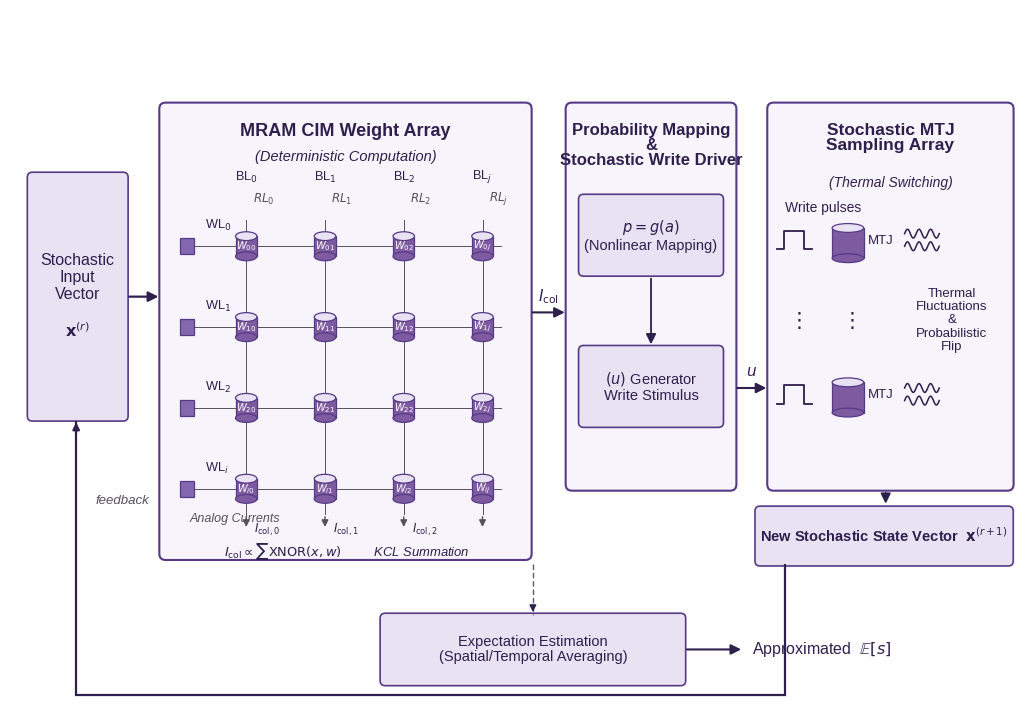

Write Python code to recreate this figure. (Note: this script raises an exception after producing the figure.)
"""
Fig 4.1 -- sMTJ-PBNN hardware principle.

Three coupled functional blocks plus a feedback loop on the same physical
sMTJ substrate:

  1. MRAM CIM weight array runs a deterministic XNOR-popcount column sum
     over the stochastic input vector x^(r).
  2. Probability mapping & stochastic write driver convert the column
     current into a write stimulus u for the device array.
  3. Stochastic MTJ sampling array converts u into a new state vector
     x^(r+1) via thermal-activation switching.

The new state x^(r+1) feeds back as the next input, and spatial/temporal
averaging across many cycles delivers the approximated expectation E[s]
read at inference time.

Output: article/figs/Chapter04_local_01.png (and a sibling .pdf).
"""
from pathlib import Path

import matplotlib as mpl
import matplotlib.pyplot as plt
import numpy as np
from matplotlib.patches import (
    Ellipse, FancyArrowPatch, FancyBboxPatch, PathPatch, Rectangle,
)
from matplotlib.path import Path as MplPath


INK = "#2E1F4D"
PURPLE = "#563A86"
PURPLE_MID = "#8467B1"
PURPLE_FILL = "#E9E2F3"
PURPLE_FAINT = "#F7F4FB"
PURPLE_MTJ = "#7E5BA0"
GRAY = "#55515B"


mpl.rcParams.update({
    "font.family": "sans-serif",
    "font.sans-serif": ["Arial", "Liberation Sans", "DejaVu Sans"],
    "mathtext.fontset": "dejavusans",
    "axes.unicode_minus": False,
    "pdf.fonttype": 42,
    "ps.fonttype": 42,
})


def block(ax, x, y, w, h, title, subtitle=None,
          fill=PURPLE_FAINT, edge=PURPLE,
          title_size=12.5, subtitle_size=10.0,
          title_lines_gap=0.42):
    ax.add_patch(FancyBboxPatch(
        (x, y), w, h,
        boxstyle="round,pad=0.03,rounding_size=0.10",
        linewidth=1.5, edgecolor=edge, facecolor=fill, zorder=1,
    ))
    title_lines = title.count("\n") + 1
    title_top = y + h - 0.30
    ax.text(x + w / 2, title_top, title,
            ha="center", va="top",
            fontsize=title_size, color=INK, fontweight="bold",
            linespacing=1.0, zorder=3)
    if subtitle is not None:
        ax.text(x + w / 2,
                title_top - title_lines * title_lines_gap,
                f"({subtitle})",
                ha="center", va="top",
                fontsize=subtitle_size, color=INK, style="italic", zorder=3)


def small_box(ax, x, y, w, h, text,
              fill=PURPLE_FILL, edge=PURPLE,
              fontsize=10.0, fontweight="normal"):
    ax.add_patch(FancyBboxPatch(
        (x, y), w, h,
        boxstyle="round,pad=0.025,rounding_size=0.08",
        linewidth=1.2, edgecolor=edge, facecolor=fill, zorder=2,
    ))
    ax.text(x + w / 2, y + h / 2, text,
            ha="center", va="center",
            fontsize=fontsize, color=INK,
            fontweight=fontweight, linespacing=1.15, zorder=3)


def arrow(ax, start, end, label=None, label_offset=(0.0, 0.20),
          label_size=11.0, rad=0.0, lw=1.5, dashed=False):
    arr = FancyArrowPatch(
        start, end,
        arrowstyle="-|>", mutation_scale=15,
        linewidth=lw, color=INK,
        linestyle=(0, (5, 3)) if dashed else "solid",
        connectionstyle=f"arc3,rad={rad}",
        shrinkA=2, shrinkB=2, zorder=2,
    )
    ax.add_patch(arr)
    if label:
        mx = (start[0] + end[0]) / 2 + label_offset[0]
        my = (start[1] + end[1]) / 2 + label_offset[1]
        ax.text(mx, my, label,
                ha="center", va="center",
                fontsize=label_size, color=INK, style="italic", zorder=4)


def draw_mtj(ax, cx, cy, w=0.34, h=0.46, color=PURPLE_MTJ):
    ax.add_patch(Rectangle(
        (cx - w / 2, cy - h / 2 + 0.07), w, h - 0.14,
        facecolor=color, edgecolor=PURPLE, linewidth=0.9, zorder=5,
    ))
    ax.add_patch(Ellipse(
        (cx, cy + h / 2 - 0.07), w, 0.14,
        facecolor=PURPLE_FILL, edgecolor=PURPLE, linewidth=0.9, zorder=6,
    ))
    ax.add_patch(Ellipse(
        (cx, cy - h / 2 + 0.07), w, 0.14,
        facecolor=color, edgecolor=PURPLE, linewidth=0.9, zorder=5,
    ))


def draw_write_pulse(ax, cx, cy, w=0.55, h=0.42):
    pts = [
        (cx - w / 2,         cy - h / 3),
        (cx - w / 4 - 0.02,  cy - h / 3),
        (cx - w / 4 - 0.02,  cy + h / 3),
        (cx + w / 4 + 0.02,  cy + h / 3),
        (cx + w / 4 + 0.02,  cy - h / 3),
        (cx + w / 2,         cy - h / 3),
    ]
    xs, ys = zip(*pts)
    ax.plot(xs, ys, color=INK, linewidth=1.3, zorder=4)


def draw_squiggle(ax, x0, y0, dx=0.55, amp=0.07, cycles=2.5):
    xs = np.linspace(x0, x0 + dx, 80)
    ys = y0 + amp * np.sin((xs - x0) / dx * cycles * 2 * np.pi)
    ax.plot(xs, ys, color=INK, linewidth=1.1, zorder=4)


def draw_crossbar(ax, x0, y0, w, h, rows=4, cols=4):
    row_ys = np.linspace(y0 + h - 0.60, y0 + 1.10, rows)
    col_xs = np.linspace(x0 + 1.00, x0 + w - 0.45, cols)

    for i, ry in enumerate(row_ys):
        ax.add_patch(Rectangle(
            (x0 - 0.05, ry - 0.13), 0.22, 0.26,
            facecolor=PURPLE_MID, edgecolor=PURPLE, linewidth=0.9, zorder=6,
        ))
        ax.plot([x0 + 0.17, col_xs[-1] + 0.30], [ry, ry],
                color=GRAY, linewidth=0.7, zorder=3)
        idx = f"{i}" if i < rows - 1 else "i"
        ax.text(x0 + 0.35, ry + 0.21, f"WL$_{{{idx}}}$",
                fontsize=9.2, color=INK, ha="left", va="bottom", zorder=4)

    top_y = row_ys[0] + 0.42
    bot_y = row_ys[-1] - 0.40
    for j, cx in enumerate(col_xs):
        ax.plot([cx, cx], [bot_y, top_y],
                color=GRAY, linewidth=0.7, zorder=3)
        jdx = f"{j}" if j < cols - 1 else "j"
        ax.text(cx, top_y + 0.55, f"BL$_{{{jdx}}}$",
                fontsize=9.2, color=INK, ha="center", va="bottom", zorder=4)
        ax.text(cx + 0.10, top_y + 0.20, f"$RL_{{{jdx}}}$",
                fontsize=8.6, color=GRAY, style="italic",
                ha="left", va="bottom", zorder=4)

    for i, ry in enumerate(row_ys):
        for j, cx in enumerate(col_xs):
            draw_mtj(ax, cx, ry)
            idx = f"{i}" if i < rows - 1 else "i"
            jdx = f"{j}" if j < cols - 1 else "j"
            ax.text(cx, ry, f"$W_{{{idx}{jdx}}}$",
                    fontsize=7.2, color="white", ha="center", va="center",
                    fontweight="bold", zorder=8)

    for j, cx in enumerate(col_xs):
        ax.annotate("",
                    xy=(cx, y0 + 0.45),
                    xytext=(cx, bot_y),
                    arrowprops=dict(arrowstyle="-|>", color=GRAY, lw=1.0),
                    zorder=3)
    ax.text(x0 + 0.10, y0 + 0.62, "Analog Currents",
            fontsize=9.0, color=GRAY, style="italic",
            ha="left", va="center", zorder=4)
    for j in range(min(3, cols)):
        ax.text(col_xs[j] + 0.13, y0 + 0.45,
                f"$I_{{\\mathrm{{col}},{j}}}$",
                fontsize=8.4, color=INK, ha="left", va="center", zorder=4)

    ax.text(x0 + w / 2, y0 + 0.10,
            r"$I_{\mathrm{col}}\propto\sum\mathrm{XNOR}(x,w)$"
            "         KCL Summation",
            fontsize=9.4, color=INK, style="italic",
            ha="center", va="center", zorder=4)


fig, ax = plt.subplots(figsize=(14.2, 9.0))
ax.set_xlim(0, 16)
ax.set_ylim(0, 11)
ax.axis("off")
ax.set_aspect("equal", adjustable="box")

small_box(ax, 0.30, 4.50, 1.55, 3.90,
          "Stochastic\nInput\nVector\n\n$\\mathbf{x}^{(r)}$",
          fontsize=11.5)

arrow(ax, (1.85, 6.45), (2.40, 6.45), lw=1.6)

block(ax, 2.40, 2.30, 5.85, 7.20,
      "MRAM CIM Weight Array",
      subtitle="Deterministic Computation",
      title_size=13, subtitle_size=10.5)
draw_crossbar(ax, 2.75, 2.30, 5.20, 5.55, rows=4, cols=4)

arrow(ax, (8.25, 6.20), (8.85, 6.20),
      label="$I_{\\mathrm{col}}$", label_offset=(0.0, 0.25))

block(ax, 8.85, 3.40, 2.65, 6.10,
      "Probability Mapping\n&\nStochastic Write Driver",
      title_size=12, title_lines_gap=0.55)
small_box(ax, 9.05, 6.80, 2.25, 1.25,
          "$p = g(a)$\n(Nonlinear Mapping)", fontsize=10.5)
arrow(ax, (10.175, 6.78), (10.175, 5.65), lw=1.3)
small_box(ax, 9.05, 4.40, 2.25, 1.25,
          "$(u)$ Generator\nWrite Stimulus", fontsize=10.5)

arrow(ax, (11.50, 5.00), (12.05, 5.00),
      label="$u$", label_offset=(0.0, 0.25))

block(ax, 12.05, 3.40, 3.85, 6.10,
      "Stochastic MTJ\nSampling Array",
      subtitle="Thermal Switching",
      title_size=12.5, subtitle_size=10.0, title_lines_gap=0.42)

ax.text(12.30, 7.85, "Write pulses",
        fontsize=10.0, color=INK, ha="left", va="center", zorder=4)

mtj_top = 7.30
mtj_bot = 4.85
draw_write_pulse(ax, 12.45, mtj_top + 0.05, w=0.55, h=0.45)
draw_mtj(ax, 13.30, mtj_top, w=0.50, h=0.62)
ax.text(13.62, mtj_top + 0.04, "MTJ", fontsize=9.5, color=INK,
        ha="left", va="center", zorder=5)
draw_squiggle(ax, 14.20, mtj_top + 0.15, dx=0.55, amp=0.07, cycles=3)
draw_squiggle(ax, 14.20, mtj_top - 0.05, dx=0.55, amp=0.07, cycles=3)

draw_write_pulse(ax, 12.45, mtj_bot + 0.05, w=0.55, h=0.45)
draw_mtj(ax, 13.30, mtj_bot, w=0.50, h=0.62)
ax.text(13.62, mtj_bot + 0.04, "MTJ", fontsize=9.5, color=INK,
        ha="left", va="center", zorder=5)
draw_squiggle(ax, 14.20, mtj_bot + 0.15, dx=0.55, amp=0.07, cycles=3)
draw_squiggle(ax, 14.20, mtj_bot - 0.05, dx=0.55, amp=0.07, cycles=3)

ax.text(12.45, (mtj_top + mtj_bot) / 2, r"$\vdots$",
        fontsize=15, color=INK, ha="center", va="center", zorder=4)
ax.text(13.30, (mtj_top + mtj_bot) / 2, r"$\vdots$",
        fontsize=15, color=INK, ha="center", va="center", zorder=4)

ax.text(14.95, (mtj_top + mtj_bot) / 2,
        "Thermal\nFluctuations\n&\nProbabilistic\nFlip",
        fontsize=9.5, color=INK, ha="center", va="center",
        linespacing=1.15, zorder=4)

small_box(ax, 11.85, 2.20, 4.05, 0.90,
          "New Stochastic State Vector  $\\mathbf{x}^{(r+1)}$",
          fontsize=10.5, fontweight="bold")
arrow(ax, (13.90, 3.38), (13.90, 3.12), lw=1.3)

fb_verts = [
    (12.30, 2.20),
    (12.30, 0.12),
    (1.05, 0.12),
    (1.05, 4.48),
]
fb_codes = [MplPath.MOVETO, MplPath.LINETO, MplPath.LINETO, MplPath.LINETO]
ax.add_patch(PathPatch(MplPath(fb_verts, fb_codes),
                       edgecolor=INK, linewidth=1.6,
                       facecolor="none", zorder=2))
ax.annotate("", xy=(1.05, 4.50), xytext=(1.05, 4.25),
            arrowprops=dict(arrowstyle="-|>", color=INK, lw=1.6), zorder=3)
ax.text(1.35, 3.20, "feedback",
        fontsize=9.5, color=GRAY, style="italic",
        ha="left", va="center", zorder=3)

small_box(ax, 5.90, 0.30, 4.80, 1.10,
          "Expectation Estimation\n(Spatial/Temporal Averaging)",
          fontsize=10.5)
arrow(ax, (10.70, 0.85), (11.65, 0.85))
ax.text(11.78, 0.85,
        r"Approximated  $\mathbb{E}[s]$",
        fontsize=11.5, color=INK, ha="left", va="center")

ax.plot([8.30, 8.30], [2.20, 1.40],
        color=INK, linewidth=1.0, linestyle=(0, (4, 2)),
        alpha=0.75, zorder=2)
ax.annotate("", xy=(8.30, 1.40), xytext=(8.30, 1.55),
            arrowprops=dict(arrowstyle="-|>", color=INK, lw=1.0), zorder=3)

out_dir = Path(__file__).resolve().parents[1] / "article" / "figs"
png_path = out_dir / "Chapter04_local_01.png"
pdf_path = out_dir / "Chapter04_local_01.pdf"
fig.savefig(png_path, dpi=320, bbox_inches="tight", facecolor="white")
fig.savefig(pdf_path, bbox_inches="tight", facecolor="white")
print(f"saved {png_path.name}")
print(f"saved {pdf_path.name}")
